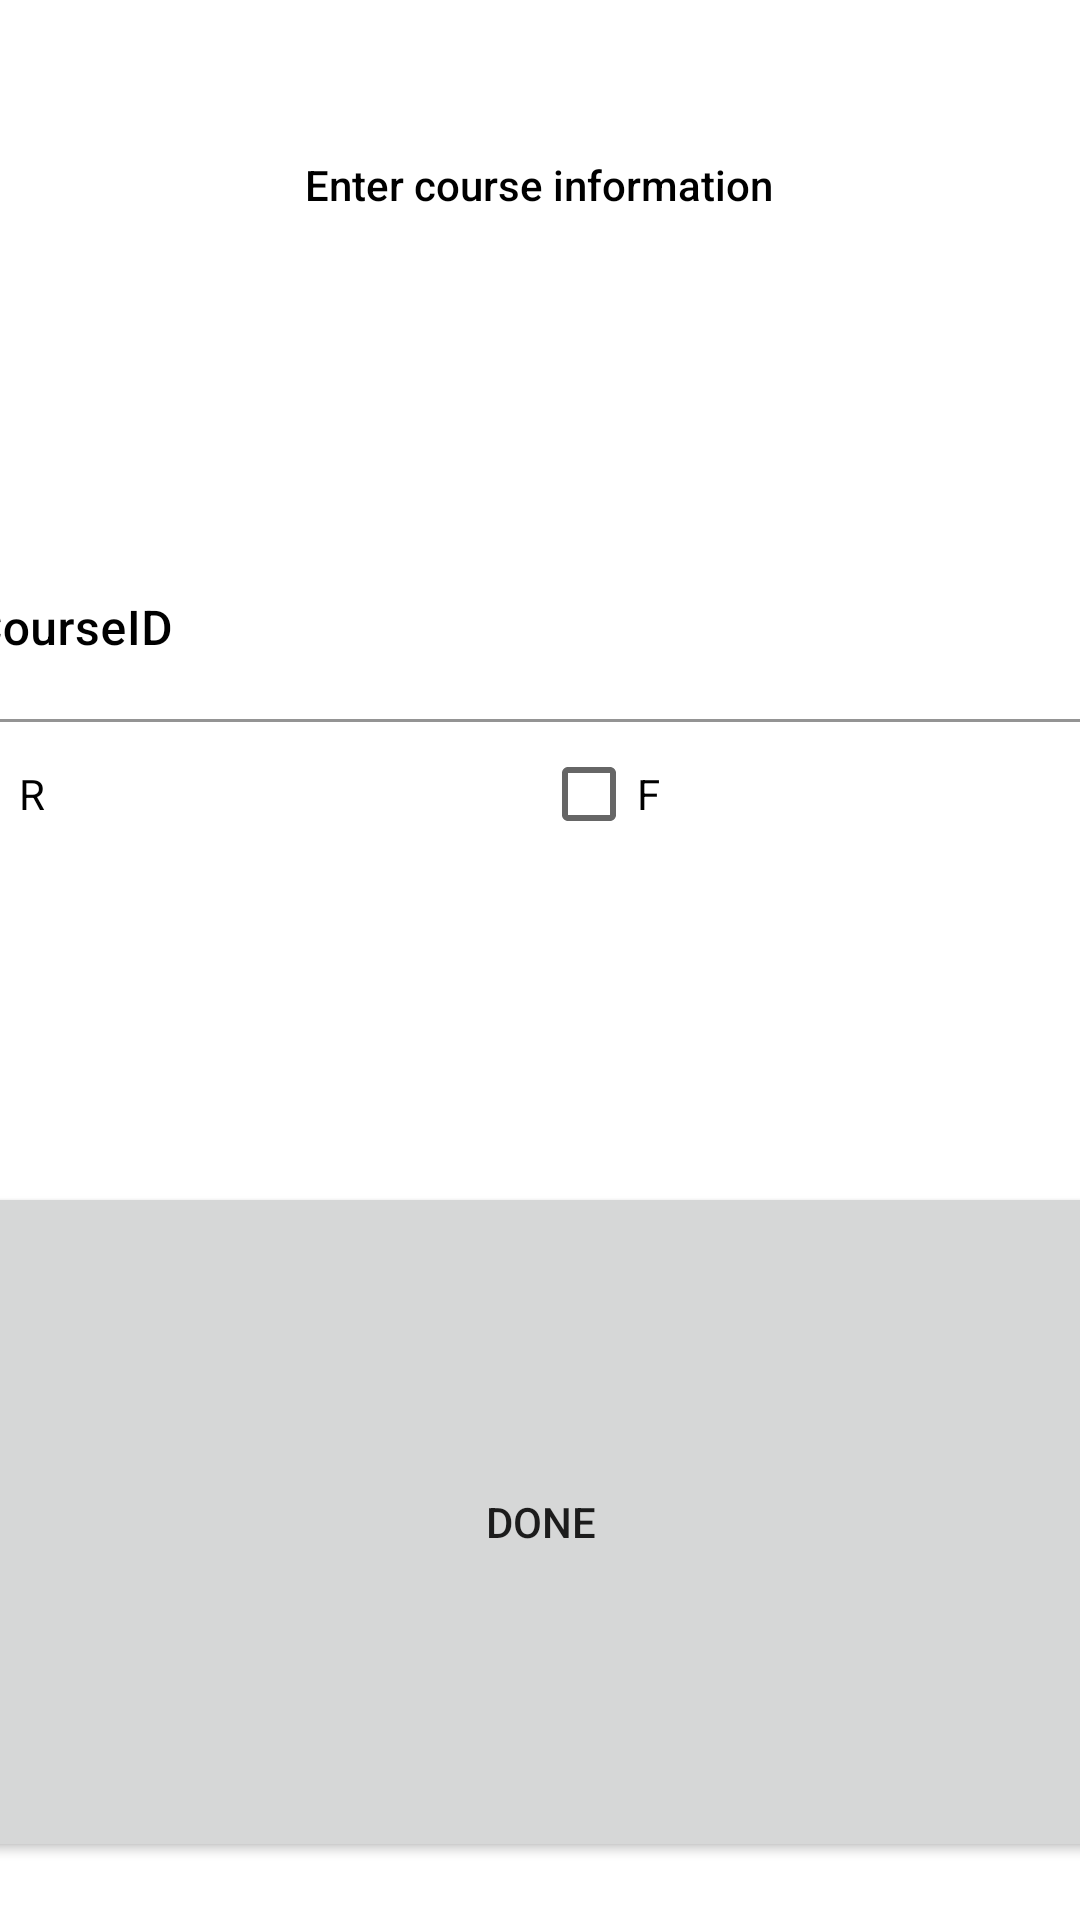

Produce the Android XML layout that renders to this screen, including the resource entries it uses.
<!-- AndroidManifest.xml: application theme Theme.Team2a -->
<!-- res/layout/fragment_add_catalogue.xml -->
<?xml version="1.0" encoding="utf-8"?>
<LinearLayout xmlns:android="http://schemas.android.com/apk/res/android"
    xmlns:app="http://schemas.android.com/apk/res-auto"
    xmlns:tools="http://schemas.android.com/tools"
    android:layout_width="match_parent"
    android:layout_height="match_parent"
    android:background="#FFFFFFFF"
    android:baselineAligned="false"
    android:foregroundTint="#000000">

    <androidx.constraintlayout.widget.ConstraintLayout
        android:layout_width="0dp"
        android:layout_height="match_parent"
        android:layout_weight="1"
        android:foregroundTint="#FFFFFF"
        android:scrollbars="vertical">

        <TextView
            android:id="@+id/addCourseMenuLabel"
            android:layout_width="wrap_content"
            android:layout_height="wrap_content"
            android:layout_marginTop="52dp"
            android:clickable="true"
            android:fontFamily="sans-serif-medium"
            android:text="@string/addCourseMenuLabel"
            android:textColor="@color/black"
            app:layout_constraintEnd_toEndOf="parent"
            app:layout_constraintHorizontal_bias="0.498"
            app:layout_constraintStart_toStartOf="parent"
            app:layout_constraintTop_toTopOf="parent" />

        <LinearLayout
            android:layout_width="412dp"
            android:layout_height="442dp"
            android:layout_marginTop="88dp"
            android:orientation="vertical"
            app:layout_constraintBottom_toBottomOf="parent"
            app:layout_constraintEnd_toEndOf="parent"
            app:layout_constraintStart_toStartOf="parent"
            app:layout_constraintTop_toBottomOf="@+id/addCourseMenuLabel">

            <com.google.android.material.textfield.TextInputLayout
                android:id="@+id/editfirstNameLabel"
                android:layout_width="match_parent"
                android:layout_height="match_parent"
                android:textColorHint="@color/black"
                app:hintTextColor="@color/black">

                <com.google.android.material.textfield.TextInputEditText
                    android:id="@+id/editCourseID"
                    android:layout_width="match_parent"
                    android:layout_height="62dp"
                    android:background="@color/white"

                    android:fontFamily="sans-serif-medium"
                    android:hint="@string/editCourseID"
                    android:maxLength="7"
                    android:singleLine="true"
                    android:textColor="@color/black"
                    android:textColorHint="@color/white" />

                <com.google.android.material.textfield.TextInputLayout
                    android:id="@+id/middleNameLabel"
                    android:layout_width="match_parent"
                    android:layout_height="match_parent"
                    android:textColorHint="@color/black">

                    <com.google.android.material.textfield.TextInputLayout
                        android:layout_width="match_parent"
                        android:layout_height="match_parent"
                        android:textColorHint="@color/black">

                        <com.google.android.material.textfield.TextInputLayout
                            android:layout_width="match_parent"
                            android:layout_height="match_parent"
                            android:textColorHint="@color/black">

                            <com.google.android.material.textfield.TextInputLayout
                                android:layout_width="match_parent"
                                android:layout_height="match_parent"
                                android:textColorHint="@color/black">

                                <LinearLayout
                                    android:layout_width="match_parent"
                                    android:layout_height="wrap_content"
                                    android:layout_weight="1"
                                    android:orientation="horizontal"
                                    android:layout_gravity="center">

                                    <CheckBox
                                        android:id="@+id/thursday"
                                        android:layout_width="wrap_content"
                                        android:layout_height="wrap_content"
                                        android:layout_weight="1"
                                        android:text="@string/thursday" />

                                    <CheckBox
                                        android:id="@+id/friday"
                                        android:layout_width="wrap_content"
                                        android:layout_height="wrap_content"
                                        android:layout_weight="1"
                                        android:text="@string/friday" />
                                </LinearLayout>

                                <Button
                                    android:id="@+id/doneButton3"
                                    android:layout_width="match_parent"
                                    android:layout_height="121dp"
                                    android:layout_weight="1"
                                    android:text="@string/doneLabel" />




                            </com.google.android.material.textfield.TextInputLayout>

                        </com.google.android.material.textfield.TextInputLayout>
                    </com.google.android.material.textfield.TextInputLayout>

                </com.google.android.material.textfield.TextInputLayout>
            </com.google.android.material.textfield.TextInputLayout>
        </LinearLayout>

    </androidx.constraintlayout.widget.ConstraintLayout>

</LinearLayout>
<!-- resources referenced by this layout -->
<resources>
  <color name="black">#FF000000</color>
  <color name="white">#FFFFFFFF</color>
  <string name="addCourseMenuLabel"> Enter course information</string>
  <string name="doneLabel"> DONE</string>
  <string name="editCourseID"> CourseID </string>
  <string name="friday"> F </string>
  <string name="thursday"> R </string>
  <style name="Theme.Team2a" parent="Theme.MaterialComponents.DayNight.DarkActionBar">
          
          <item name="colorPrimary">@color/maroon</item>
          <item name="colorPrimaryVariant">@color/maroon</item>
          <item name="colorOnPrimary">@color/white</item>
          
          <item name="colorSecondary">@color/teal_200</item>
          <item name="colorSecondaryVariant">@color/teal_700</item>
          <item name="colorOnSecondary">@color/black</item>
          
          <item name="android:statusBarColor" tools:targetApi="l">?attr/colorPrimaryVariant</item>
          
      </style>
  <color name="maroon">#800000</color>
  <color name="teal_200">#FF03DAC5</color>
  <color name="teal_700">#FF018786</color>
</resources>
